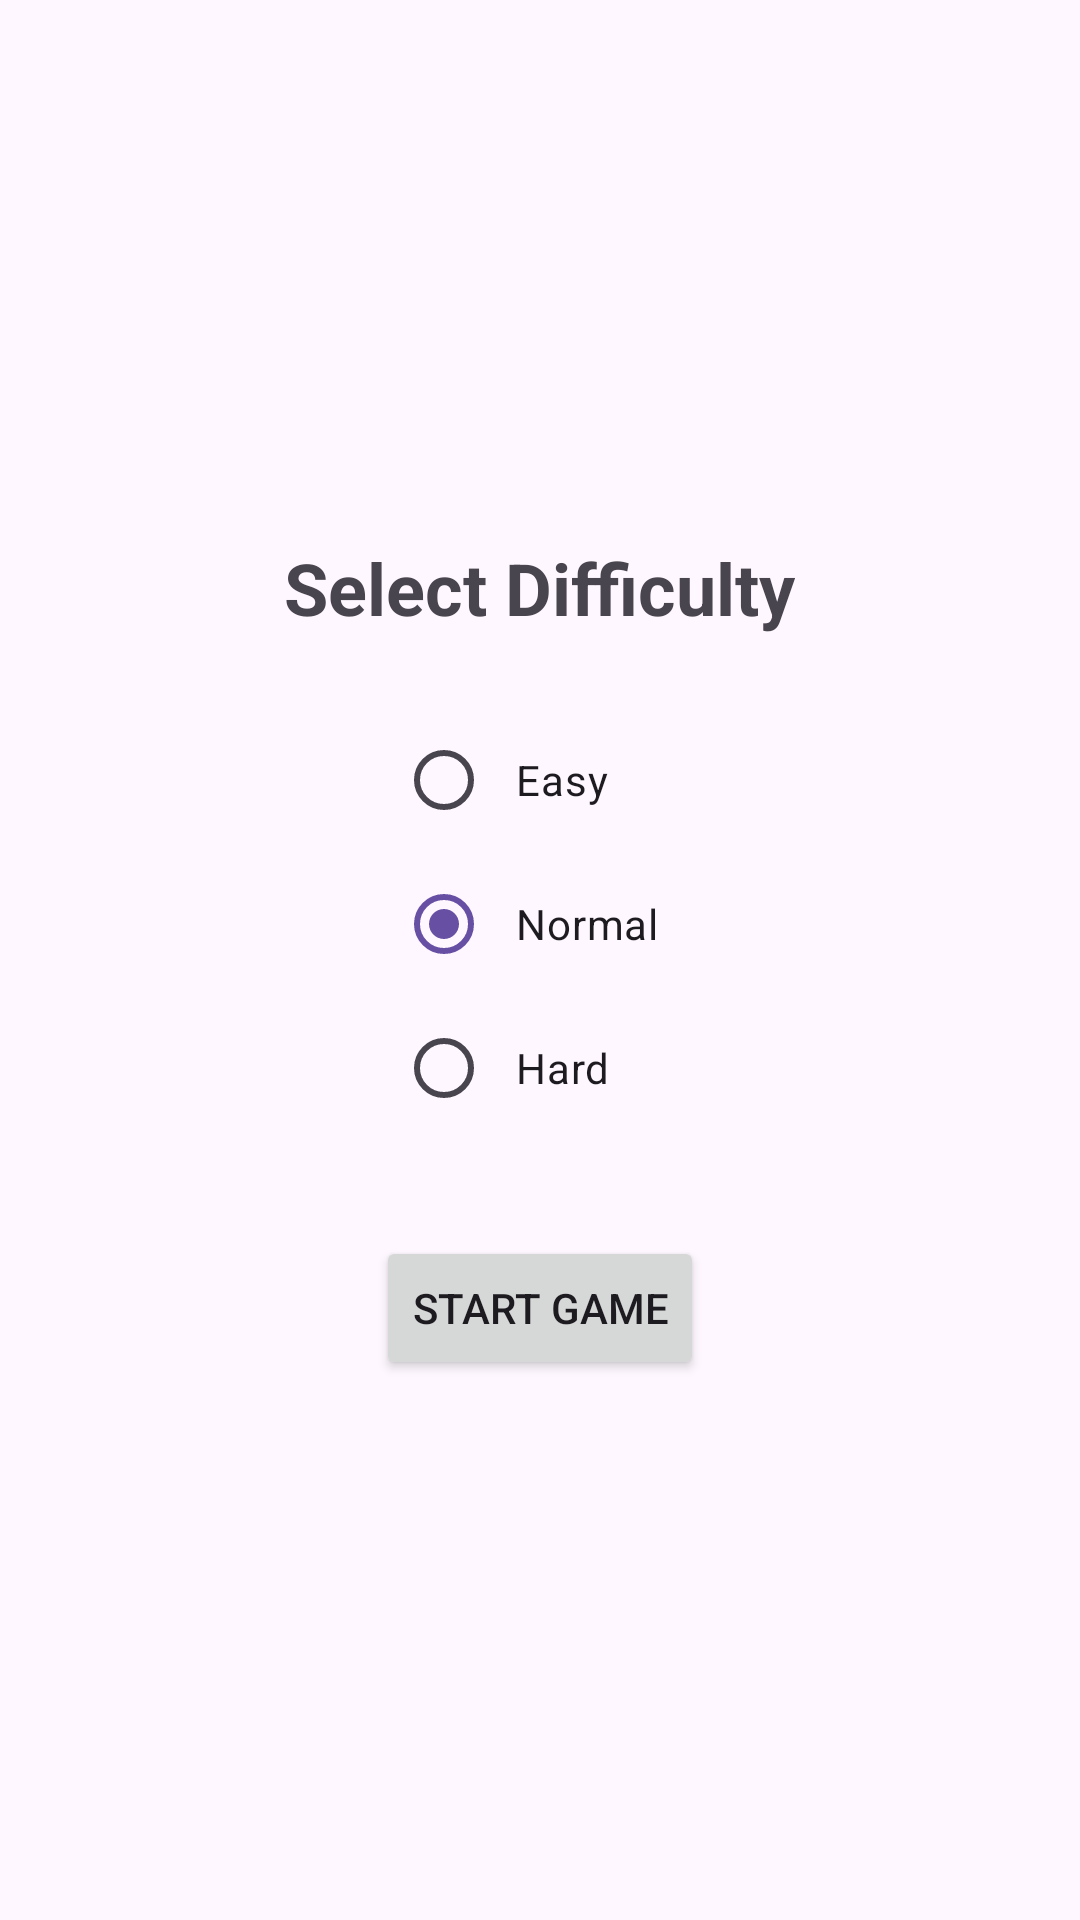

Android layout source for this screen:
<!-- AndroidManifest.xml: application theme Theme.KvartStone -->
<!-- res/layout/fragment_game_setup.xml -->
<?xml version="1.0" encoding="utf-8"?>
<LinearLayout xmlns:android="http://schemas.android.com/apk/res/android"
    android:orientation="vertical"
    android:layout_width="match_parent"
    android:layout_height="match_parent"
    android:padding="24dp"
    android:gravity="center">

    <TextView
        android:layout_width="wrap_content"
        android:layout_height="wrap_content"
        android:text="Select Difficulty"
        android:textSize="24sp"
        android:textStyle="bold"
        android:layout_marginBottom="24dp"/>

    <RadioGroup
        android:id="@+id/difficultyGroup"
        android:layout_width="wrap_content"
        android:layout_height="wrap_content"
        android:orientation="vertical">

        <RadioButton
            android:id="@+id/easyRadio"
            android:layout_width="wrap_content"
            android:layout_height="wrap_content"
            android:text="Easy"
            android:padding="8dp"/>

        <RadioButton
            android:id="@+id/normalRadio"
            android:layout_width="wrap_content"
            android:layout_height="wrap_content"
            android:text="Normal"
            android:checked="true"
            android:padding="8dp"/>

        <RadioButton
            android:id="@+id/hardRadio"
            android:layout_width="wrap_content"
            android:layout_height="wrap_content"
            android:text="Hard"
            android:padding="8dp"/>
    </RadioGroup>

    <Button
        android:id="@+id/startGameButton"
        android:layout_width="wrap_content"
        android:layout_height="wrap_content"
        android:text="Start Game"
        android:layout_marginTop="32dp"/>
</LinearLayout>
<!-- resources referenced by this layout -->
<resources>
  <style name="Theme.KvartStone" parent="Theme.Material3.DayNight.NoActionBar" />
</resources>
